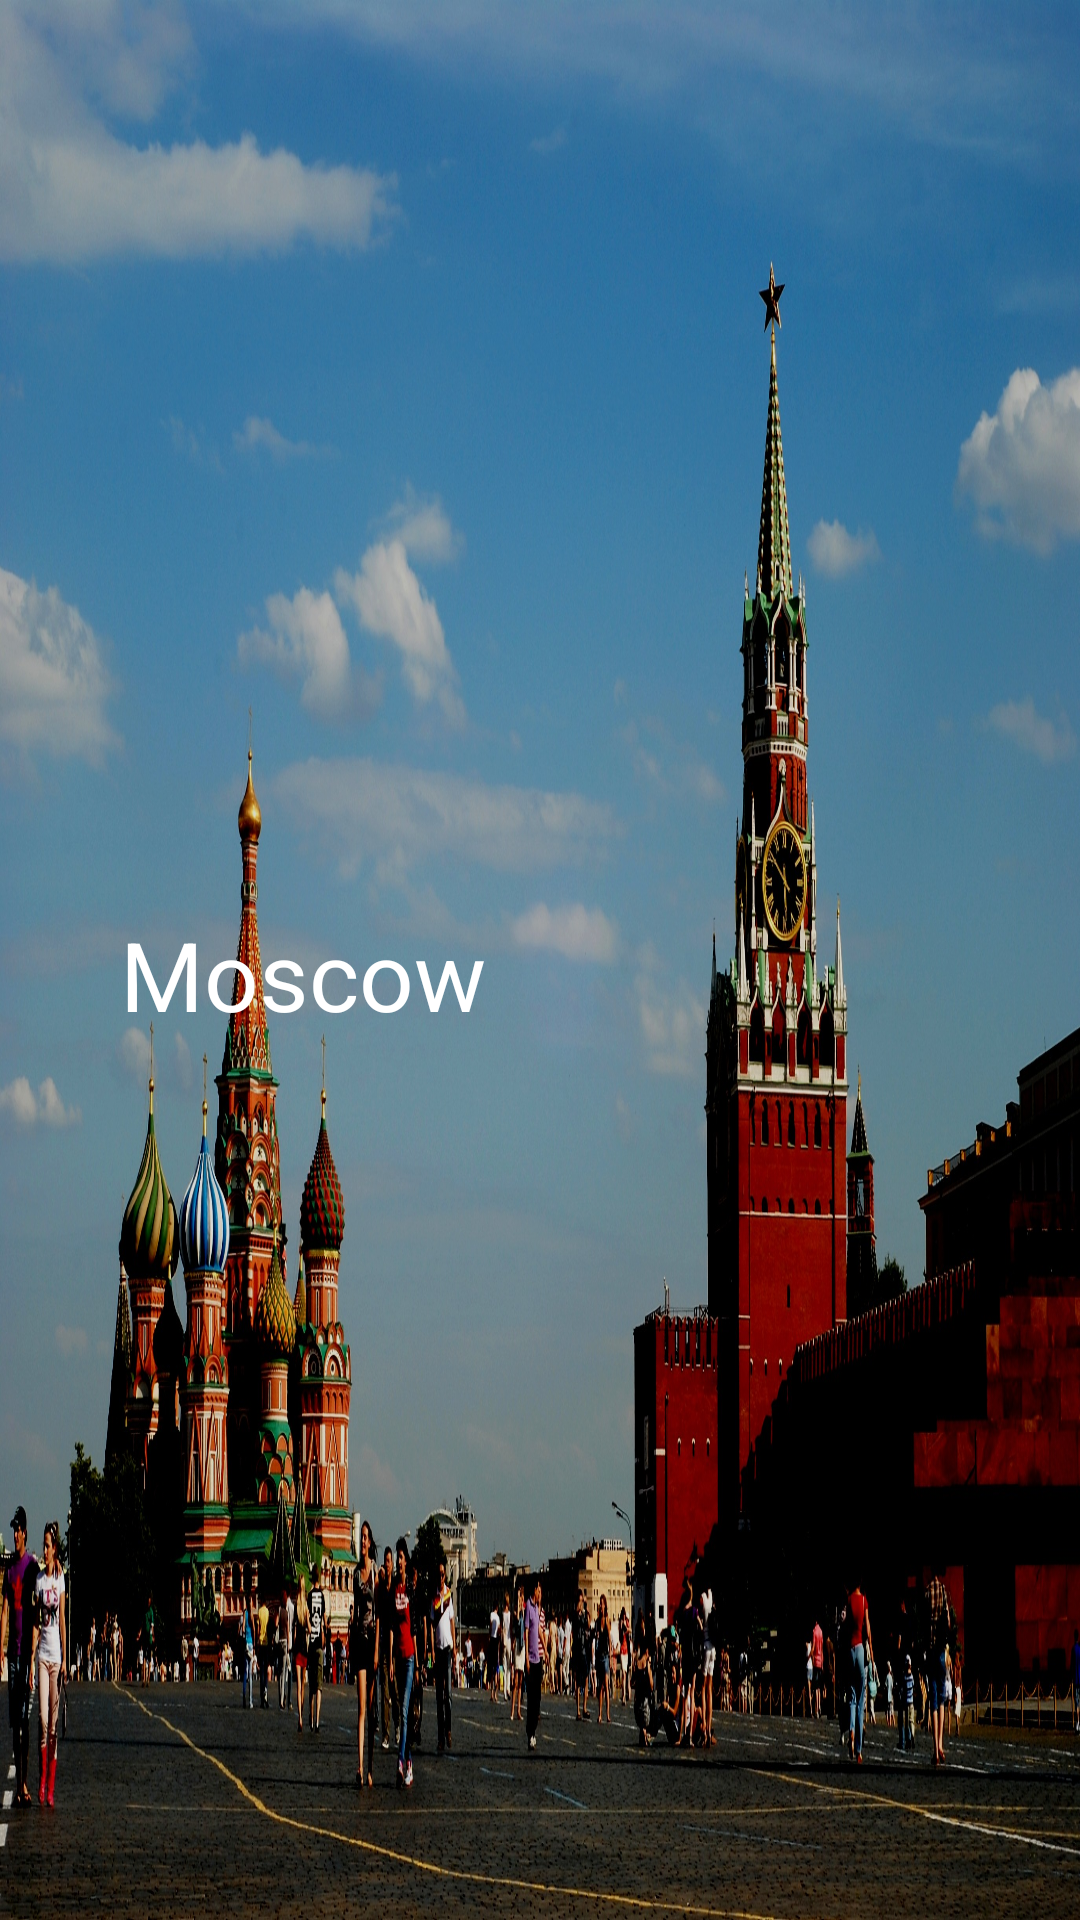

Layout XML and referenced resources for this Android screen:
<!-- AndroidManifest.xml: application theme Theme.Weather -->
<!-- res/layout/drawer_header.xml -->
<?xml version="1.0" encoding="utf-8"?>
<androidx.constraintlayout.widget.ConstraintLayout xmlns:android="http://schemas.android.com/apk/res/android"
    xmlns:app="http://schemas.android.com/apk/res-auto"
    android:layout_width="match_parent"
    android:layout_height="100dp">

    <ImageView
        android:id="@+id/imageView"
        android:layout_width="match_parent"
        android:layout_height="match_parent"
        android:scaleType="fitXY"
        app:srcCompat="@drawable/img_moscow" />

    <TextView
        android:layout_width="wrap_content"
        android:layout_height="wrap_content"
        android:layout_marginStart="40dp"
        android:text="@string/location_name"
        android:textColor="@color/white"
        android:textSize="@dimen/drawer_header_textSize"
        app:layout_constraintBottom_toBottomOf="parent"
        app:layout_constraintStart_toStartOf="@+id/imageView"
        app:layout_constraintTop_toTopOf="parent"
        app:layout_constraintVertical_bias="0.508" />

</androidx.constraintlayout.widget.ConstraintLayout>
<!-- resources referenced by this layout -->
<resources>
  <dimen name="drawer_header_textSize">32sp</dimen>
  <!-- drawable img_moscow: jpg bitmap (drawable, 893920 bytes) -->
  <string name="location_name">Moscow</string>
  <style name="Theme.Weather" parent="Theme.MaterialComponents.DayNight">
          
          <item name="colorPrimary">@color/blue</item>
          <item name="colorPrimaryVariant">@color/light_blue</item>
          <item name="colorOnPrimary">@color/white</item>
          
          <item name="colorSecondary">@color/teal_200</item>
          <item name="colorSecondaryVariant">@color/teal_700</item>
          <item name="colorOnSecondary">@color/black</item>
          
          <item name="android:textColorPrimary">@color/black</item>
          
          <item name="windowActionBar">false</item>
          <item name="windowNoTitle">true</item>
      </style>
  <!-- not gathered from this repository: default colours our renderer supplied (Android Studio template values) -->
  <color name="teal_200">#FF03DAC5</color>
  <color name="teal_700">#FF018786</color>
  <color name="black">#FF000000</color>
  <color name="white">#FFFFFFFF</color>
</resources>
